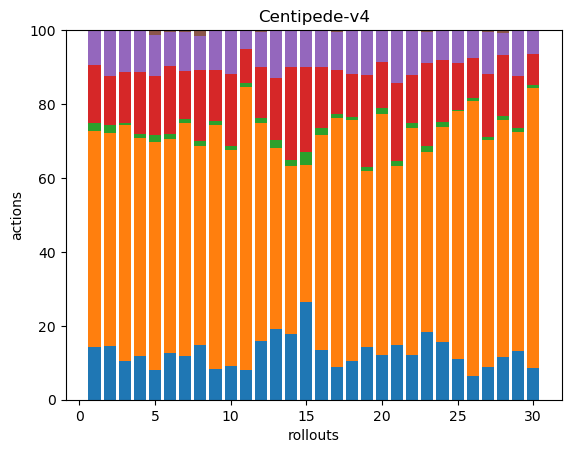

Values plotted in this chart, from the file beside it:
40, 166, 6, 44, 26, 1, 0, 0, 0, 0, 0, 0, 0, 0, 0, 0, 0, 0
33, 130, 5, 30, 28, 0, 0, 0, 0, 0, 0, 0, 0, 0, 0, 0, 0, 0
34, 210, 2, 45, 36, 1, 0, 0, 0, 0, 0, 0, 0, 0, 0, 0, 0, 0
40, 197, 4, 56, 37, 1, 0, 0, 0, 0, 0, 0, 0, 0, 0, 0, 0, 0
40, 312, 9, 81, 55, 7, 0, 0, 0, 0, 0, 0, 0, 0, 0, 0, 0, 0
32, 148, 3, 47, 24, 1, 0, 0, 0, 0, 0, 0, 0, 0, 0, 0, 0, 0
45, 242, 4, 50, 40, 2, 0, 0, 0, 0, 0, 0, 0, 0, 0, 0, 0, 0
30, 110, 3, 39, 19, 3, 0, 0, 0, 0, 0, 0, 0, 0, 0, 0, 0, 0
36, 290, 4, 61, 46, 1, 0, 0, 0, 0, 0, 0, 0, 0, 0, 0, 0, 0
26, 164, 3, 55, 33, 0, 0, 0, 0, 0, 0, 0, 0, 0, 0, 0, 0, 0
27, 255, 3, 31, 17, 0, 0, 0, 0, 0, 0, 0, 0, 0, 0, 0, 0, 0
30, 112, 3, 26, 18, 1, 0, 0, 0, 0, 0, 0, 0, 0, 0, 0, 0, 0
34, 87, 4, 30, 23, 0, 0, 0, 0, 0, 0, 0, 0, 0, 0, 0, 0, 0
34, 86, 3, 48, 19, 0, 0, 0, 0, 0, 0, 0, 0, 0, 0, 0, 0, 0
37, 52, 5, 32, 14, 0, 0, 0, 0, 0, 0, 0, 0, 0, 0, 0, 0, 0
36, 157, 5, 44, 27, 0, 0, 0, 0, 0, 0, 0, 0, 0, 0, 0, 0, 0
44, 338, 5, 60, 51, 3, 0, 0, 0, 0, 0, 0, 0, 0, 0, 0, 0, 0
42, 261, 3, 46, 47, 1, 0, 0, 0, 0, 0, 0, 0, 0, 0, 0, 0, 0
35, 117, 3, 61, 30, 0, 0, 0, 0, 0, 0, 0, 0, 0, 0, 0, 0, 0
37, 199, 5, 38, 25, 1, 0, 0, 0, 0, 0, 0, 0, 0, 0, 0, 0, 0
36, 119, 3, 52, 35, 0, 0, 0, 0, 0, 0, 0, 0, 0, 0, 0, 0, 0
31, 157, 4, 33, 31, 0, 0, 0, 0, 0, 0, 0, 0, 0, 0, 0, 0, 0
33, 87, 3, 40, 15, 1, 0, 0, 0, 0, 0, 0, 0, 0, 0, 0, 0, 0
35, 132, 3, 38, 18, 0, 0, 0, 0, 0, 0, 0, 0, 0, 0, 0, 0, 0
43, 262, 1, 49, 34, 1, 0, 0, 0, 0, 0, 0, 0, 0, 0, 0, 0, 0
32, 371, 4, 55, 37, 0, 0, 0, 0, 0, 0, 0, 0, 0, 0, 0, 0, 0
40, 273, 4, 76, 51, 2, 0, 0, 0, 0, 0, 0, 0, 0, 0, 0, 0, 0
31, 174, 3, 45, 16, 2, 0, 0, 0, 0, 0, 0, 0, 0, 0, 0, 0, 0
34, 153, 3, 36, 32, 0, 0, 0, 0, 0, 0, 0, 0, 0, 0, 0, 0, 0
31, 274, 3, 31, 23, 0, 0, 0, 0, 0, 0, 0, 0, 0, 0, 0, 0, 0
